Run: headless pygame with SDL's dummy video driver; simulated clock (each Clock.tick advances the game by its frame time, no real sleeping); random seed 0; keys injected as events and as key.get_pressed() state; no mouse input.
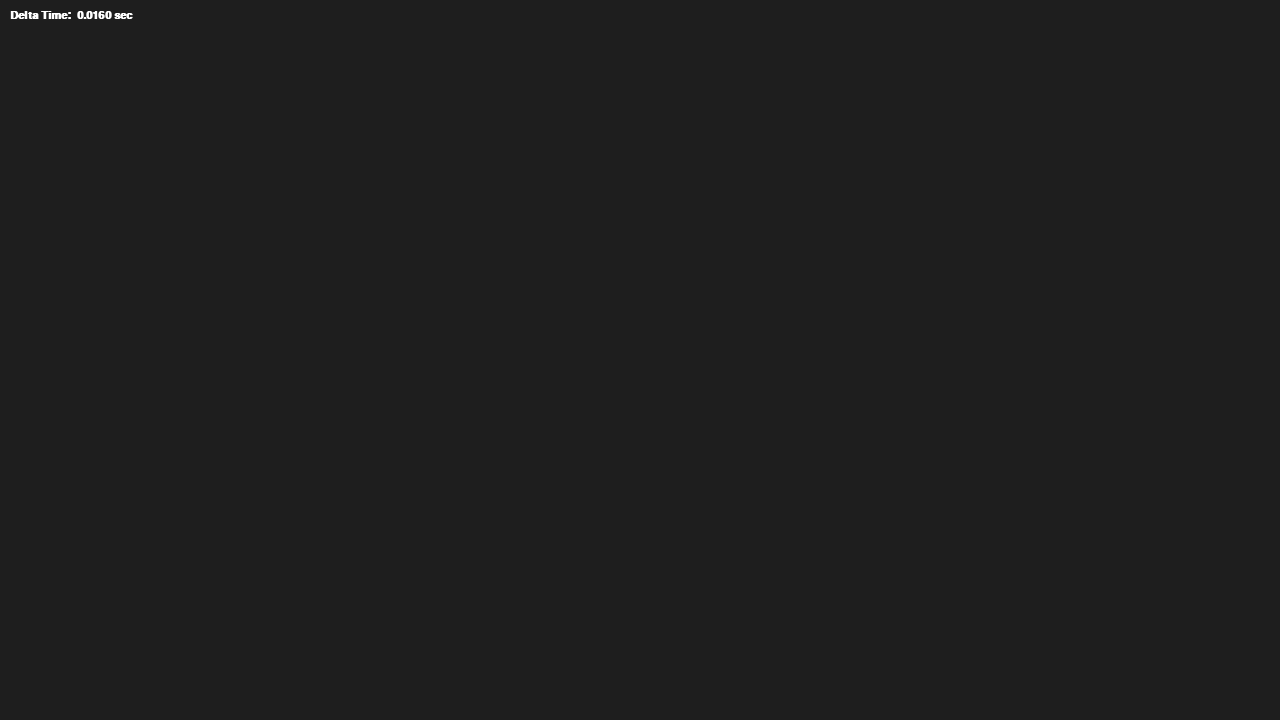
Frame 1 of 4 · flips 1–60 · no input
Frame 2 of 4 · flips 61–180 · tapped SPACE, RETURN · held RIGHT (→), D · screen unchanged from frame 1, image omitted
Frame 3 of 4 · flips 181–300 · held DOWN (↓), S · screen unchanged from frame 2, image omitted
Frame 4 of 4 · flips 301–420 · held LEFT (←), A, UP (↑), W · screen unchanged from frame 3, image omitted

The pygame program that drew these frames:

import pygame


def main():

    # Variables declarations
    WINDOW_WIDTH = 1280
    WINDOW_HEIGHT = 720
    WINDOW_TITLE = "Isometric Trading Game"
    BACKGROUND_COLOR = (30, 30, 30)  # Dark gray
    FPS = 60

    UI_FONT_SIZE = 16

    ENGINE_RUNNING = True

    # Initialize stuff before loop
    pygame.init()

    # Main engine stuff
    clock = pygame.time.Clock()
    screen = pygame.display.set_mode((WINDOW_WIDTH, WINDOW_HEIGHT))
    pygame.display.set_caption(WINDOW_TITLE)

    # UI stuff
    debug_font = pygame.font.SysFont("Fira Code Medium", UI_FONT_SIZE, bold=True)
    text_color = (255, 255, 255)

    while ENGINE_RUNNING:
        # Event handling
        for event in pygame.event.get():
            # Check if quitting
            if event.type == pygame.QUIT:
                ENGINE_RUNNING = False

            # Check for keyboard input
            if event.type == pygame.KEYDOWN:
                # Check for Q - quit the game
                if event.key == pygame.K_q:
                    ENGINE_RUNNING = False

        # Calculate delta time
        dt = clock.tick(FPS) / 1000.0

        # Fill screen with the background color
        screen.fill(BACKGROUND_COLOR)

        # Render stuff
        # UI stuff
        dt_text = debug_font.render(f"Delta Time: {dt: .4f} sec", True, text_color)

        screen.blit(dt_text, (10, 10))

        # Update the display
        pygame.display.flip()

    # Out of the loop - exit stuff
    pygame.quit()

if __name__ == "__main__":
    main()
